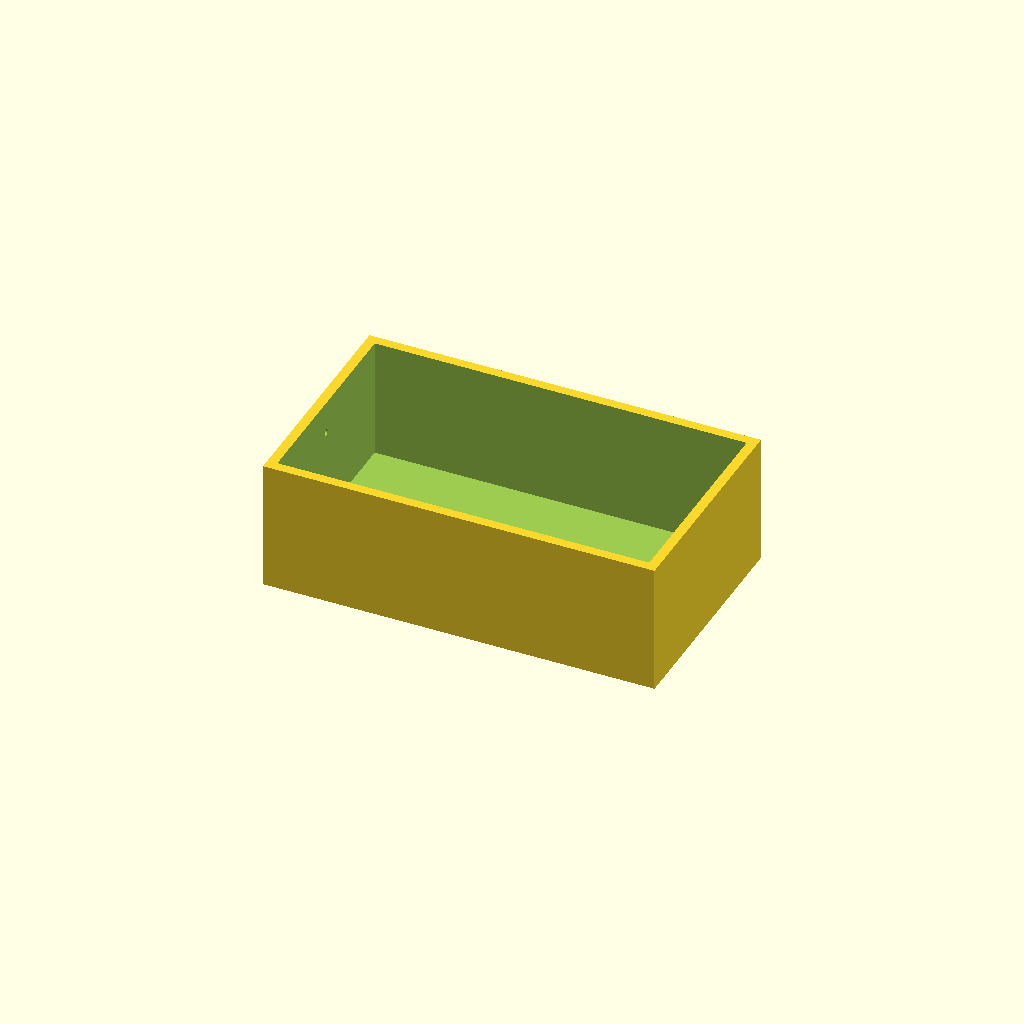
Cell 1: the model at its default parameters.
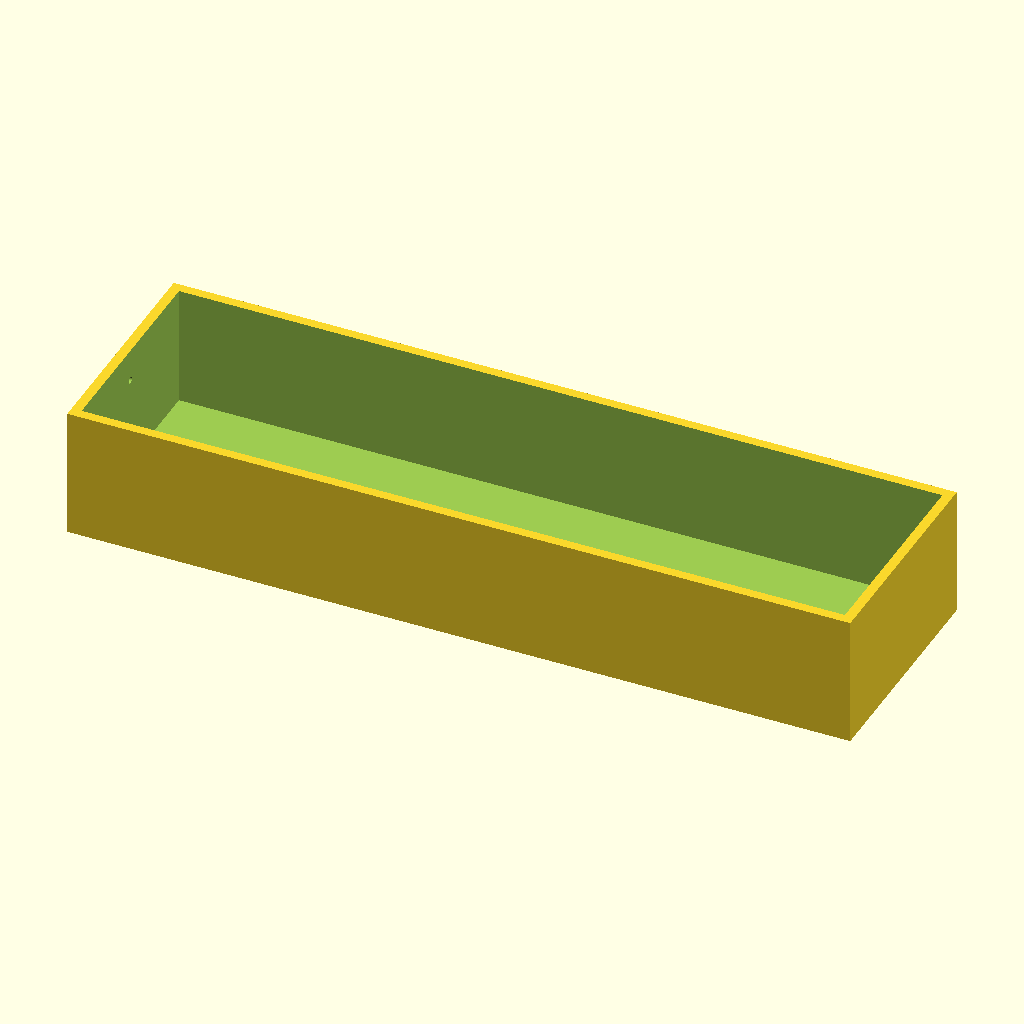
Cell 2: outer_x = 240 (everything else at default).
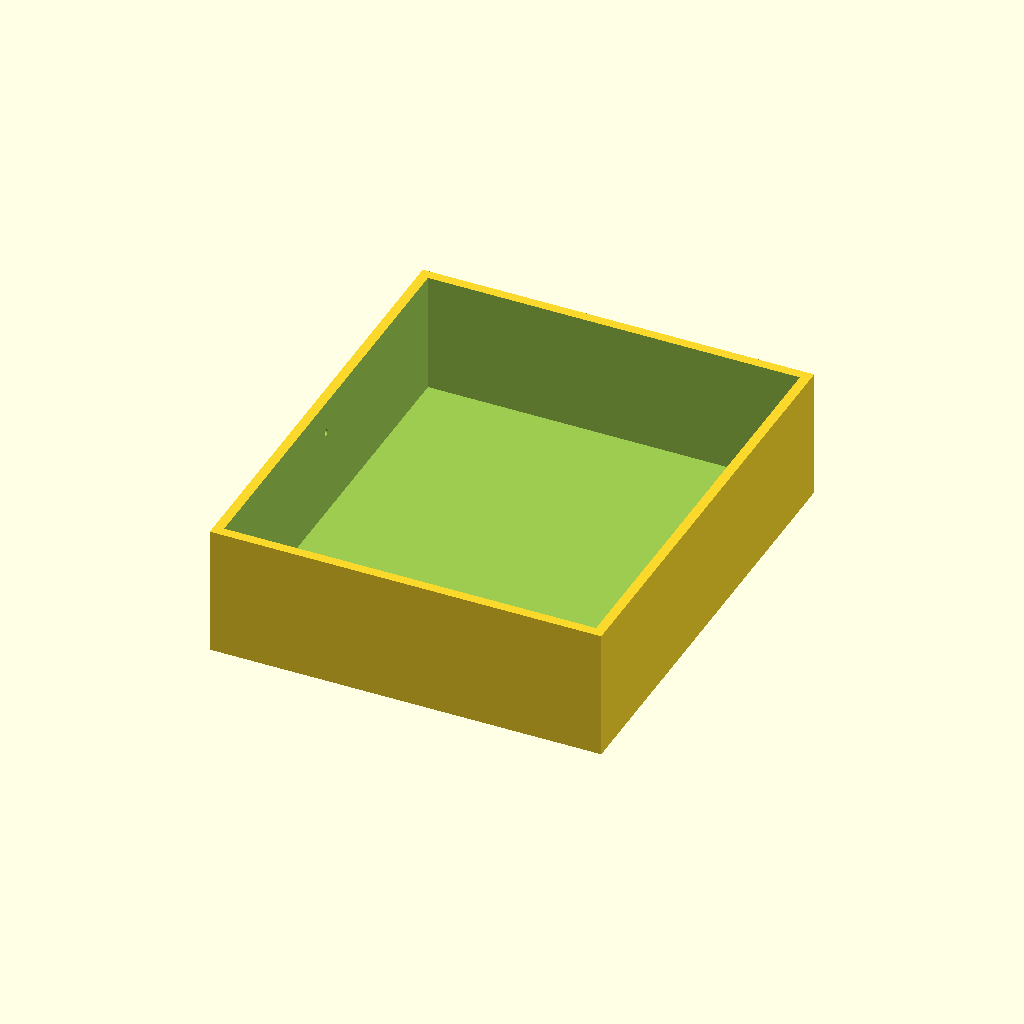
Cell 3: the same model with outer_y = 140.
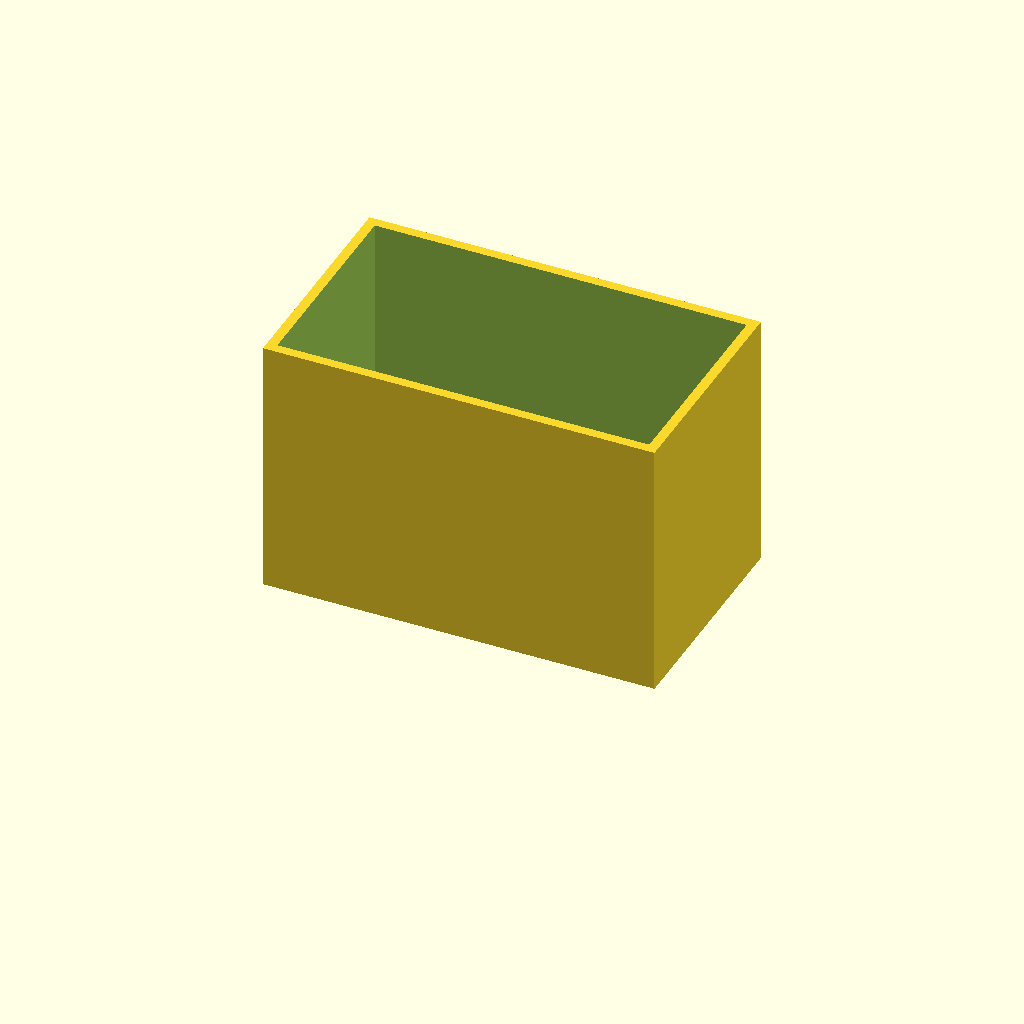
Cell 4 — outer_z set to 80, the other parameters unchanged.
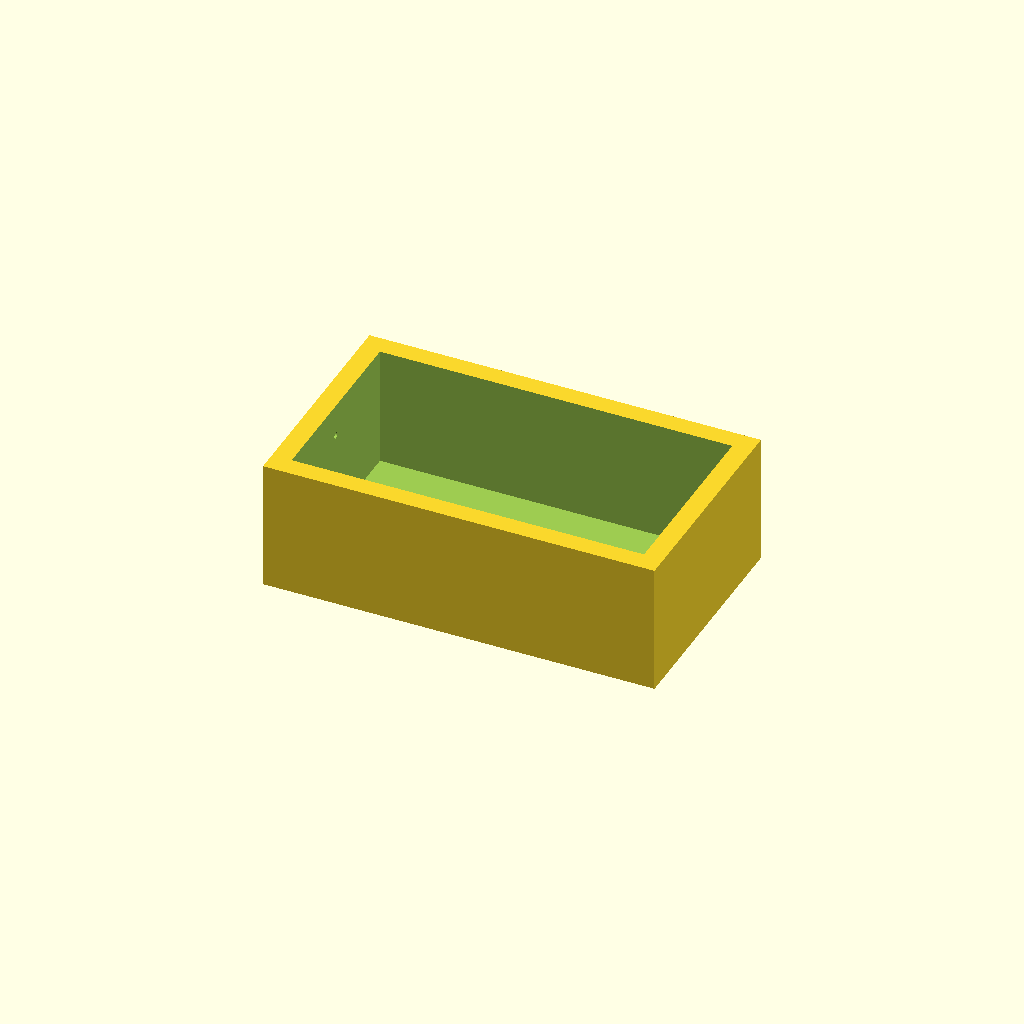
Cell 5: the same model with wall_thickness = 6.
All cells are drawn from one camera (rotation 55°, 0°, 25°, orthographic, colour scheme Cornfield), so only the parameter changes between them.
The OpenSCAD source (bench/results/ow-gemma4-26b/code/hf.co_google_gemma-4-26B-A4B-it-qat-q4_0-gguf/mini_gel_tank_s0_a4.scad):
// --- Dimensions (mm) ---
outer_x = 120;          // Total length of the tank
outer_y = 70;           // Total width of the tank
outer_z = 40;           // Total height of the tank

wall_thickness = 3;     // Thickness of the walls and floor
floor_thickness = 3;    // Thickness of the floor

platform_length = 60;   // Length of the central platform (X direction)
platform_height = 13;   // Height of the platform top from the inner floor
platform_width = outer_y - (2 * wall_thickness); // Spans full inner width

hole_diameter = 2;      // Diameter of electrode wire holes
hole_y_pos = 0;         // Y position of holes (centered on Y axis)
hole_z_pos = 30;        // Z position of holes (measured from the bottom of the tank)

// --- Resolution ---
$fn = 64;

// --- Model Construction ---

// The part is built starting from Z=0 to ensure it rests on the XY plane.
// We use a union of the shell and platform, then subtract the cavity and holes.

module tank_geometry() {
    difference() {
        // 1. The Solid Body (Outer shell + Internal Platform)
        union() {
            // The main outer block
            cube([outer_x, outer_y, outer_z]);

            // The Platform
            // The platform is centered in X.
            // Its top is at: floor_thickness + platform_height
            // Its bottom is at: floor_thickness
            // Its height is: platform_height
            // To center it in Y: (outer_y - platform_width) / 2
            translate([
                (outer_x - platform_length) / 2, 
                (outer_y - platform_width) / 2, 
                floor_thickness
            ])
            cube([platform_length, platform_width, platform_height]);
        }

        // 2. The Inner Cavity (The space where buffer goes)
        // We subtract the void from the floor_thickness up to the top.
        // We extend the subtraction slightly to ensure the top is open.
        translate([wall_thickness, wall_thickness, floor_thickness])
            cube([outer_x - 2*wall_thickness, outer_y - 2*wall_thickness, outer_z + 0.1]);

        // 3. The Electrode Holes
        // The user specified holes through the X-end walls at y=0, z=30.
        // In our coordinate system (0,0,0 is a corner), the center of the tank is at Y = outer_y/2.
        // The user's "y=0" refers to the center of the Y-axis of the tank.
        // Therefore, the hole is at Y = outer_y / 2.
        // The hole is at Z = 30.
        // We drill through the X-axis (the length of the tank).
        
        // We use a loop to ensure the hole is cut through both end walls.
        // We use a single long cylinder to ensure it cuts through the entire X-span.
        translate([0, outer_y/2, hole_z_pos])
            rotate([0, 90, 0])
                cylinder(d = hole_diameter, h = outer_x + 2, center = true);
    }
}

// Final Assembly:
// The geometry is built from (0,0,0) as the corner.
// To center it on the X and Y axes as per the prompt:
translate([-outer_x/2, -outer_y/2, 0])
    tank_geometry();

// --- Verification of logic ---
// 1. Dimensions: 120x70x40. Correct.
// 2. Walls/Floor: 3mm. Correct.
// 3. Platform: 60mm long, spans full inner width, top is 13mm above inner floor. Correct.
// 4. Holes: 2mm diameter, at Y=0 (tank center), Z=30 (from bottom). Correct.
// 5. Orientation: Rests on XY plane at Z=0. Correct.
Customizer parameters (derived from the source; name, type, default, range or options):
outer_x: number, default 120
outer_y: number, default 70
outer_z: number, default 40
wall_thickness: number, default 3
floor_thickness: number, default 3
platform_length: number, default 60
platform_height: number, default 13
hole_diameter: number, default 2
hole_y_pos: number, default 0
hole_z_pos: number, default 30
